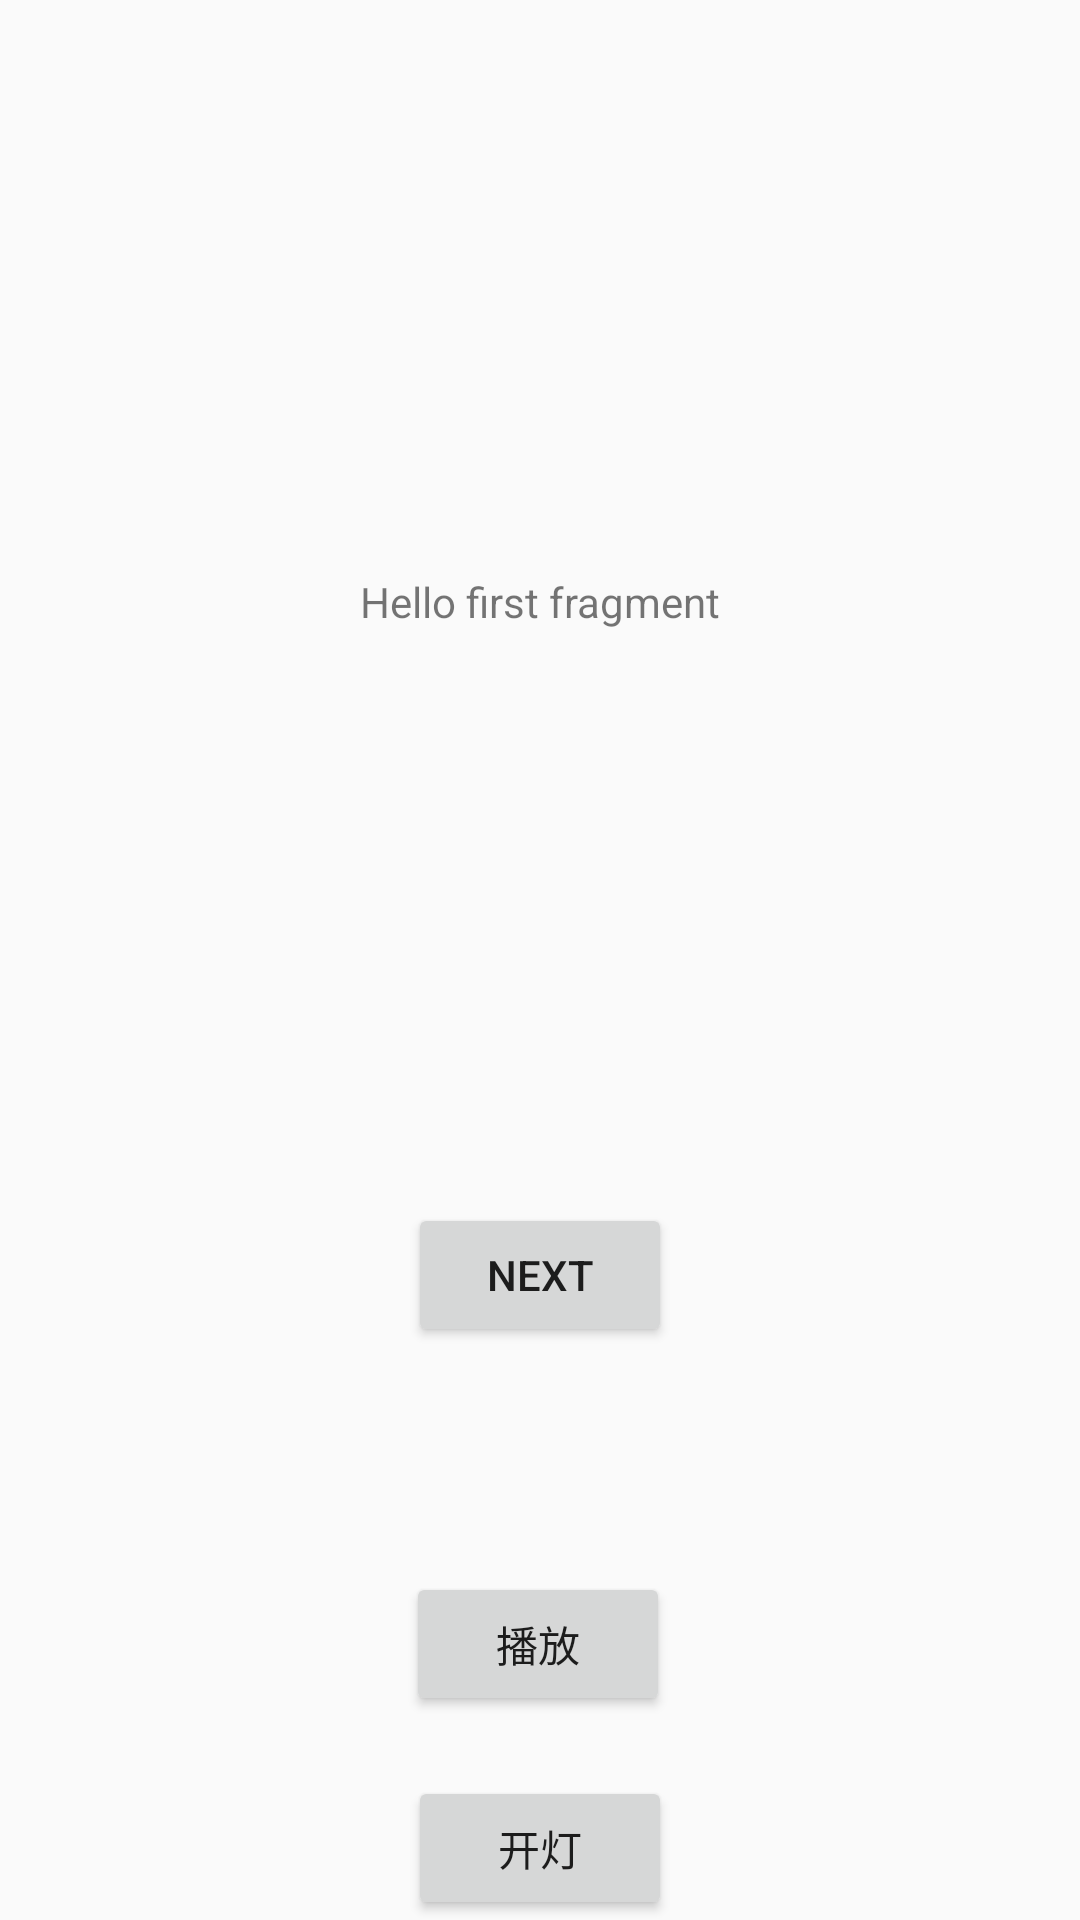

Write the Android layout XML for this screen, with the resource values it uses.
<!-- AndroidManifest.xml: application theme Theme.LearnInfo -->
<!-- res/layout/fragment_first.xml -->
<?xml version="1.0" encoding="utf-8"?>
<android.support.constraint.ConstraintLayout xmlns:android="http://schemas.android.com/apk/res/android"
    xmlns:app="http://schemas.android.com/apk/res-auto"
    xmlns:tools="http://schemas.android.com/tools"
    android:layout_width="match_parent"
    android:layout_height="match_parent"
    tools:context=".FirstFragment">

    <TextView
        android:id="@+id/textview_first"
        android:layout_width="wrap_content"
        android:layout_height="wrap_content"
        android:text="@string/hello_first_fragment"
        app:layout_constraintBottom_toTopOf="@id/button_first"
        app:layout_constraintEnd_toEndOf="parent"
        app:layout_constraintStart_toStartOf="parent"
        app:layout_constraintTop_toTopOf="parent" />

    <Button
        android:id="@+id/button_first"
        android:layout_width="wrap_content"
        android:layout_height="wrap_content"
        android:text="@string/next"
        app:layout_constraintBottom_toBottomOf="parent"
        app:layout_constraintEnd_toEndOf="parent"
        app:layout_constraintStart_toStartOf="parent"
        app:layout_constraintTop_toBottomOf="@id/textview_first" />

    <Button
        android:id="@+id/button"
        android:layout_width="wrap_content"
        android:layout_height="wrap_content"
        android:layout_marginBottom="68dp"
        android:text="播放"
        app:layout_constraintBottom_toBottomOf="parent"
        app:layout_constraintEnd_toEndOf="parent"
        app:layout_constraintHorizontal_bias="0.498"
        app:layout_constraintStart_toStartOf="parent" />

    <Button
        android:id="@+id/light"
        android:layout_width="wrap_content"
        android:layout_height="wrap_content"
        android:text="开灯"
        app:layout_constraintBottom_toBottomOf="parent"
        app:layout_constraintEnd_toEndOf="parent"
        app:layout_constraintStart_toStartOf="parent"
        tools:layout_editor_absoluteX="136dp"
        tools:layout_editor_absoluteY="295dp" />
</android.support.constraint.ConstraintLayout>
<!-- resources referenced by this layout -->
<resources>
  <string name="hello_first_fragment">Hello first fragment</string>
  <string name="next">Next</string>
  <style name="Theme.LearnInfo" parent="Theme.AppCompat.Light.DarkActionBar">
          
          <item name="colorPrimary">@color/purple_500</item>
          <item name="colorPrimaryDark">@color/purple_700</item>
          <item name="colorAccent">@color/teal_200</item>
          
      </style>
  <!-- not gathered from this repository: default colours our renderer supplied (Android Studio template values) -->
  <color name="purple_500">#FF6200EE</color>
  <color name="purple_700">#FF3700B3</color>
  <color name="teal_200">#FF03DAC5</color>
</resources>
